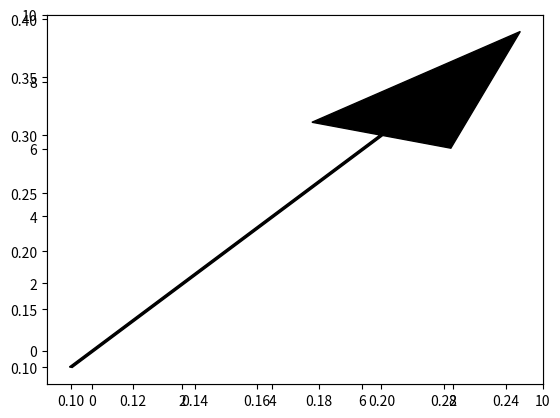

Here is the Python script that generated this plot:
import numpy as np
import matplotlib.pyplot as plt

soa = np.array([[0, 0, 3, 2], [0, 0, 1, 1], [0, 0, 9, 9]])
X, Y, U, V = zip(*soa)
plt.figure()
ax = plt.gca()
ax.quiver(X, Y, U, V, angles='xy', scale_units='xy', scale=1)
ax.set_xlim([-1, 10])
ax.set_ylim([-1, 10])
plt.draw()
plt.show()


import matplotlib.pyplot as plt
ax = plt.axes()
ax.arrow(0.1, 0.1, 0.1, 0.2, head_width=0.05, head_length=0.1, fc='k', ec='k')
plt.show()


soa = [[0, 0, 3, 2], [0, 0, 1, 1], [0, 0, 9, 9]]
X, Y, U, V = zip(*soa)
print(X)
print(Y)
print(U)
print(V)
